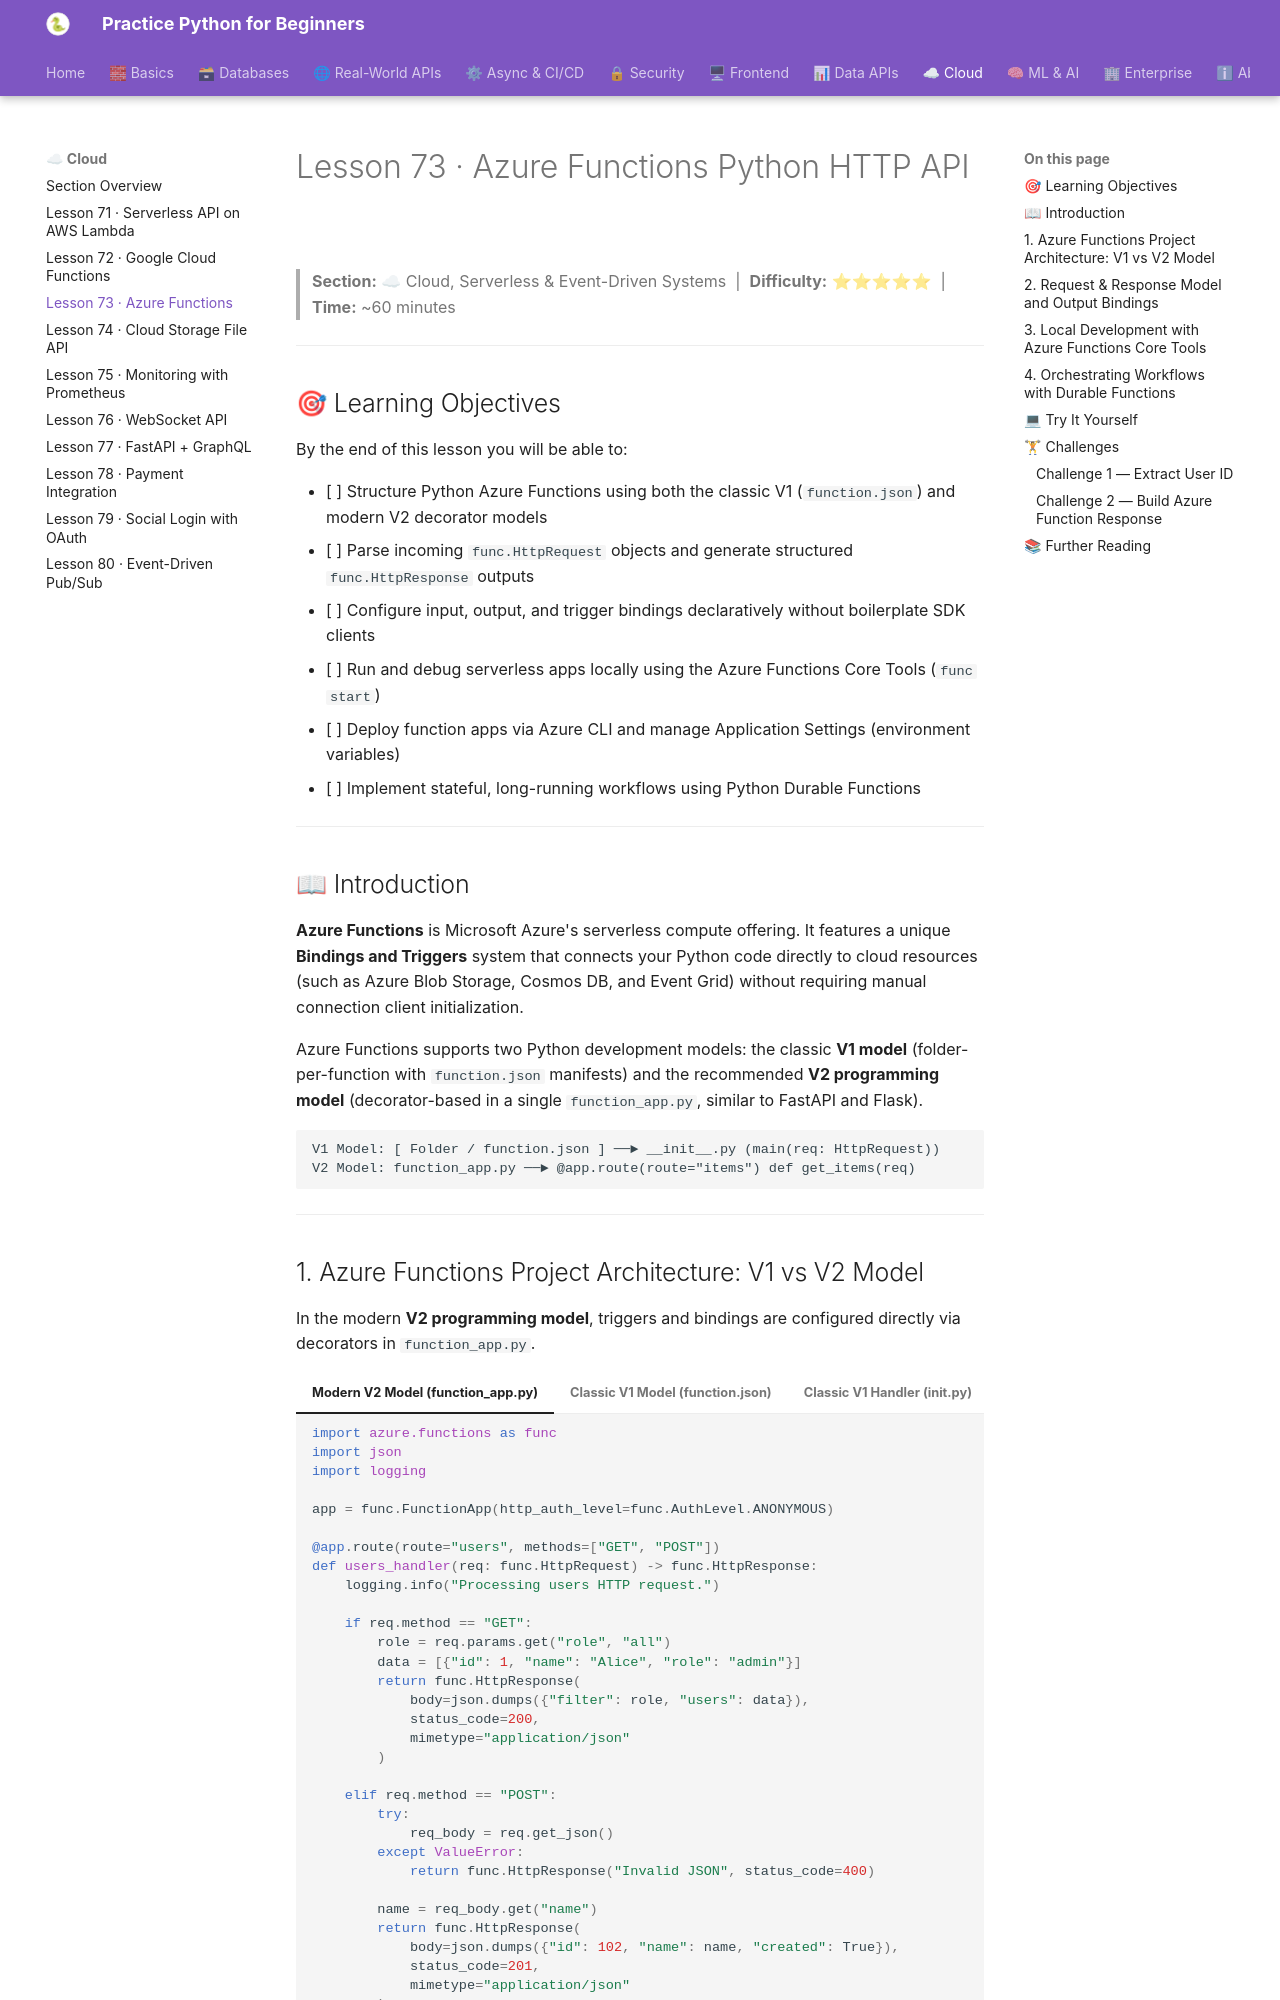

repository: practice-python-for-beginners/practice-python-for-beginners.github.io · page: 08-cloud/73-azure-functions/index.html · generator: mkdocs

---
title: "Lesson 73 · Azure Functions Python HTTP API"
description: "Develop serverless solutions with Azure Functions in Python: master the V2 programming model, configure HTTP trigger and output bindings, manage application settings, test with Azure Functions Core Tools, and orchestrate workflows with Durable Functions."
---

# Lesson 73 · Azure Functions Python HTTP API

> **Section:** ☁ Cloud, Serverless & Event-Driven Systems &nbsp;|&nbsp; **Difficulty:** ⭐⭐⭐⭐⭐ &nbsp;|&nbsp; **Time:** ~60 minutes

---

## 🎯 Learning Objectives

By the end of this lesson you will be able to:

- [ ] Structure Python Azure Functions using both the classic V1 (`function.json`) and modern V2 decorator models
- [ ] Parse incoming `func.HttpRequest` objects and generate structured `func.HttpResponse` outputs
- [ ] Configure input, output, and trigger bindings declaratively without boilerplate SDK clients
- [ ] Run and debug serverless apps locally using the Azure Functions Core Tools (`func start`)
- [ ] Deploy function apps via Azure CLI and manage Application Settings (environment variables)
- [ ] Implement stateful, long-running workflows using Python Durable Functions

---

## 📖 Introduction

**Azure Functions** is Microsoft Azure's serverless compute offering. It features a unique **Bindings and Triggers** system that connects your Python code directly to cloud resources (such as Azure Blob Storage, Cosmos DB, and Event Grid) without requiring manual connection client initialization.

Azure Functions supports two Python development models: the classic **V1 model** (folder-per-function with `function.json` manifests) and the recommended **V2 programming model** (decorator-based in a single `function_app.py`, similar to FastAPI and Flask).

```
V1 Model: [ Folder / function.json ] ──► __init__.py (main(req: HttpRequest))
V2 Model: function_app.py ──► @app.route(route="items") def get_items(req)
```

---
